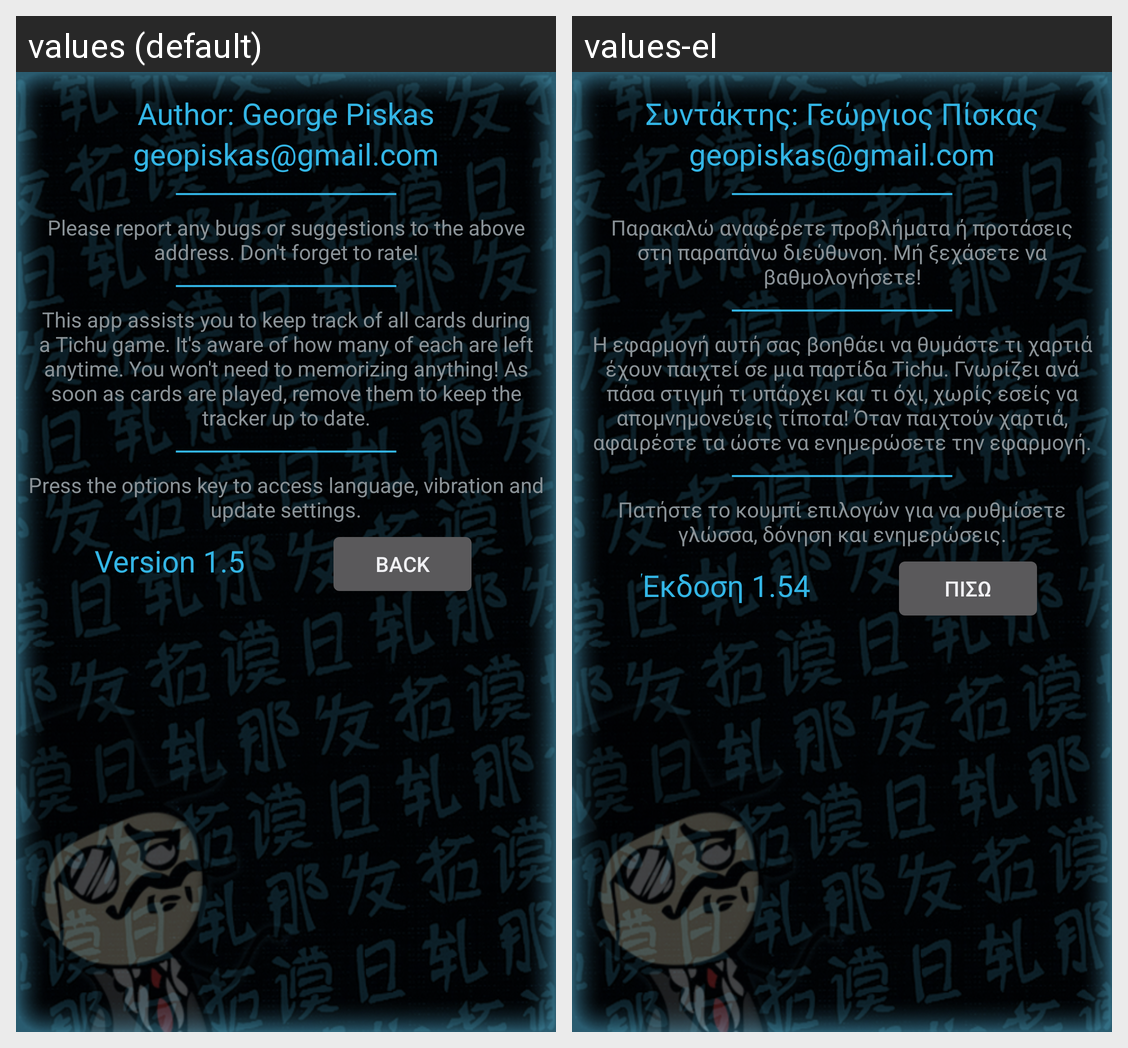

Strings drawn on this Android screen and how each of the app's shown locales translates them:
Android screen res/layout/about.xml rendered under 2 locales, left to right: values (default), values-el. Device: Nexus 5 (rendered at 1080×1920; each locale shown at half size, 540×960, under a caption strip naming it); theme Theme.Geo.
Strings drawn on this screen, with the default value and each locale's value (text and hints the layout hard-codes, and strings that could not be matched under every locale, appear in the picture but are not listed):

aboutAuthor
  values: Author: George Piskas
  values-el: Συντάκτης: Γεώργιος Πίσκας

aboutEmail
  values: geopiskas@gmail.com
  values-el: geopiskas@gmail.com

aboutPlease
  values: Please report any bugs or suggestions to the above address. Don't forget to rate!
  values-el: Παρακαλώ αναφέρετε προβλήματα ή προτάσεις στη παραπάνω διεύθυνση. Μή ξεχάσετε να βαθμολογήσετε!

aboutText
  values: This app assists you to keep track of all cards during a Tichu game. It's aware of how many of each are left anytime. You won't need to memorizing anything! As soon as cards are played, remove them to keep the tracker up to date.
  values-el: Η εφαρμογή αυτή σας βοηθάει να θυμάστε τι χαρτιά έχουν παιχτεί σε μια παρτίδα Tichu. Γνωρίζει ανά πάσα στιγμή τι υπάρχει και τι όχι, χωρίς εσείς να απομνημονεύεις τίποτα! Όταν παιχτούν χαρτιά, αφαιρέστε τα ώστε να ενημερώσετε την εφαρμογή.

aboutLV
  values: Press the options key to access language, vibration and update settings.
  values-el: Πατήστε το κουμπί επιλογών για να ρυθμίσετε γλώσσα, δόνηση και ενημερώσεις.

aboutVersion
  values: Version 1.5
  values-el: Έκδοση 1.54

back
  values: Back
  values-el: Πίσω
